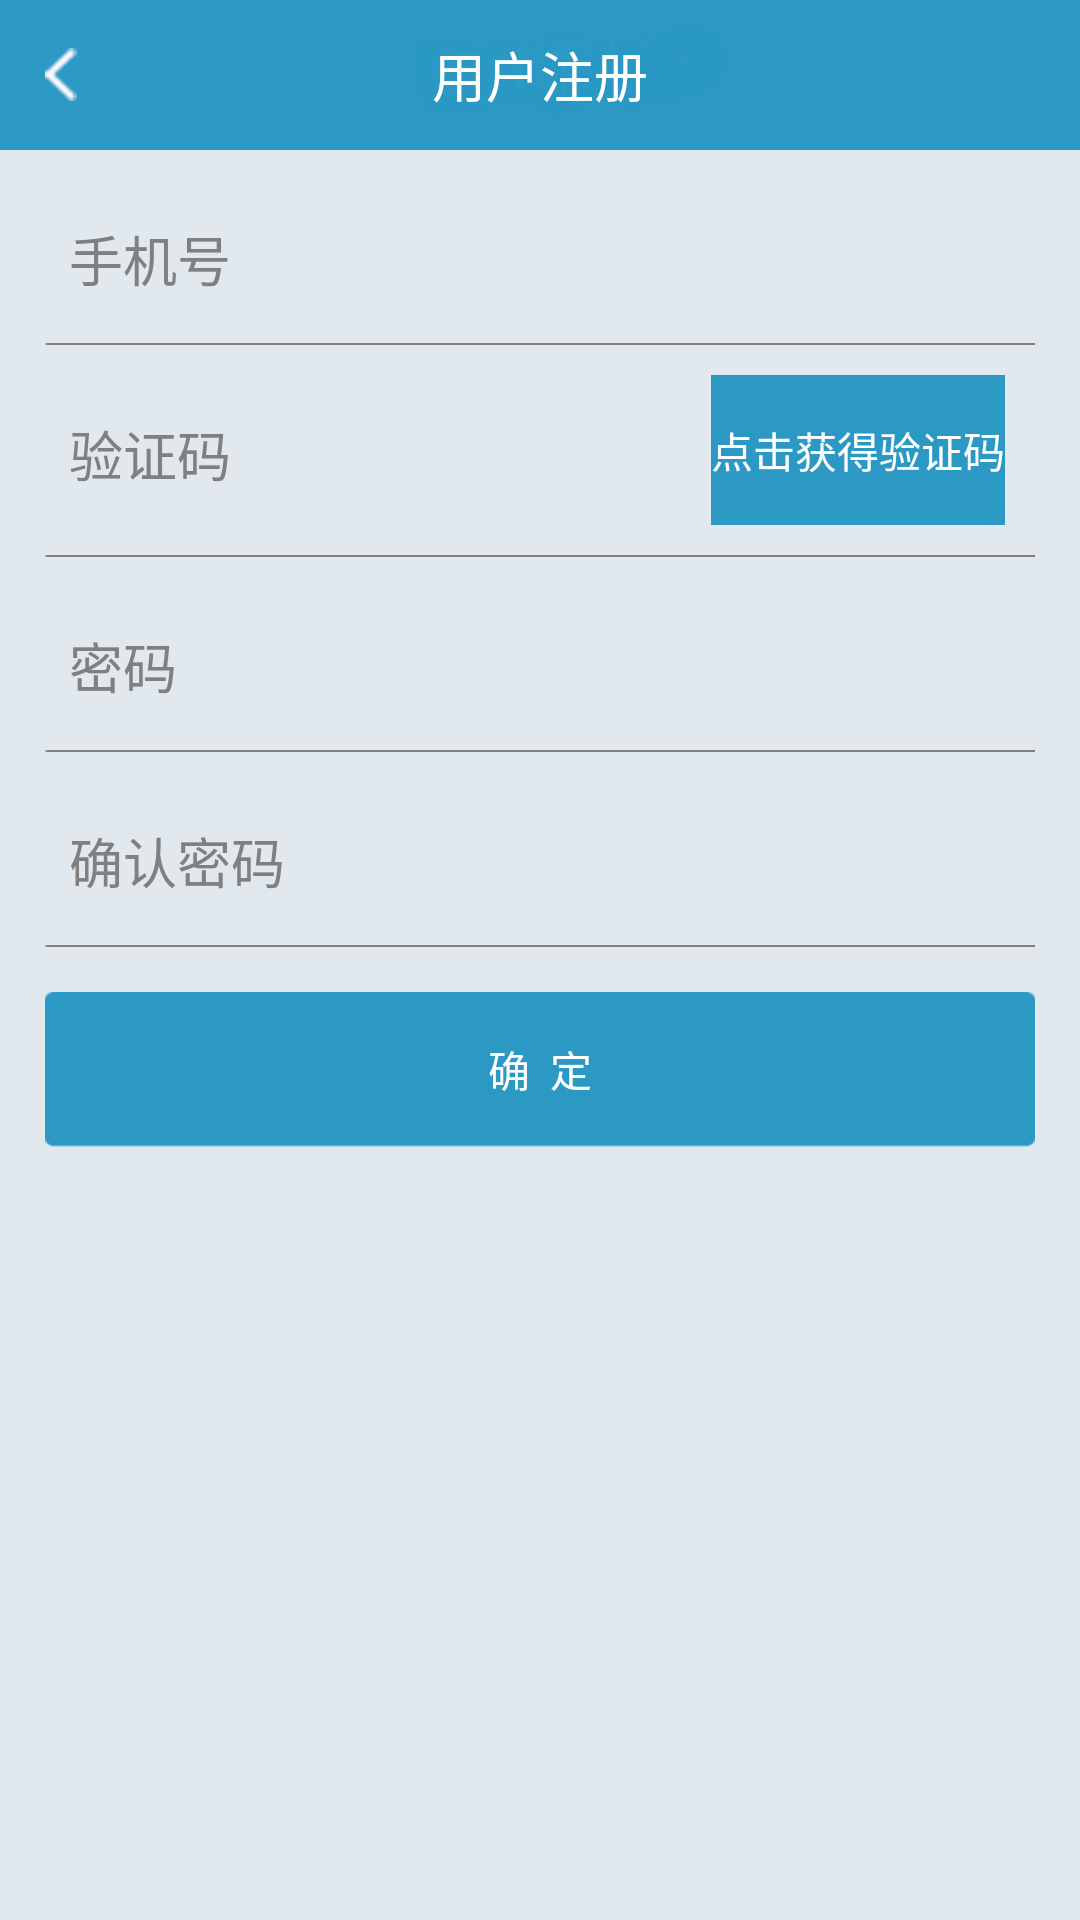

The Android layout XML behind this screen, and the referenced resources:
<!-- AndroidManifest.xml: application theme android:Theme.NoTitleBar -->
<!-- res/layout/update_pwr_activity.xml -->
<?xml version="1.0" encoding="utf-8"?>
<LinearLayout xmlns:android="http://schemas.android.com/apk/res/android"
              android:orientation="vertical"
              android:focusable="true"
              android:focusableInTouchMode="true"
              android:background="@color/main_color"
              android:layout_width="match_parent"
              android:layout_height="match_parent">
    <RelativeLayout android:layout_width="match_parent"
                    android:background="@drawable/top_bg"
                    android:layout_height="wrap_content">
        <TextView android:layout_width="wrap_content"
                  android:textSize="18sp"
                  android:text="用户注册"
                  android:layout_centerInParent="true"
                  android:textColor="@color/white"
                  android:layout_height="wrap_content"/>
        <ImageView android:layout_width="wrap_content"
                   android:src="@drawable/back_white"
                   android:padding="15dp"
                   android:id="@+id/back"
                   android:layout_centerVertical="true"
                   android:layout_height="wrap_content"/>
    </RelativeLayout>

    <EditText android:layout_width="match_parent"
              android:padding="15dp"
              android:hint="手机号"
              android:background="@null"
              android:phoneNumber="true"
              android:id="@+id/mobile"
              android:layout_marginTop="8dp"
              android:layout_marginLeft="8dp"
              android:layout_marginRight="8dp"
              android:layout_height="wrap_content"/>
    <ImageView android:layout_width="match_parent"
               android:src="@drawable/line"
               android:layout_marginLeft="15dp"
               android:layout_marginRight="15dp"
               android:layout_height="wrap_content"/>
    <RelativeLayout android:layout_width="match_parent"
                    android:focusable="true"
                    android:focusableInTouchMode="true"
                    android:layout_height="70dp">
        <EditText android:layout_width="match_parent"
                  android:padding="15dp"
                  android:hint="验证码"
                  android:phoneNumber="true"
                  android:id="@+id/code"
                  android:background="@null"
                  android:layout_marginTop="8dp"
                  android:layout_marginLeft="8dp"
                  android:layout_marginRight="8dp"
                  android:layout_height="wrap_content"/>

        <Button android:layout_width="wrap_content"
                android:text="点击获得验证码"
                android:id="@+id/btn_code"
                android:background="#2c99c4"
                android:layout_gravity="center"
                android:textColor="@color/white"
                android:layout_marginRight="25dp"
                android:layout_centerVertical="true"
                android:gravity="center_vertical"
                android:layout_alignParentRight="true"
                android:layout_height="50dp"/>

    </RelativeLayout>
    <ImageView android:layout_width="match_parent"
               android:src="@drawable/line"
               android:layout_marginLeft="15dp"
               android:layout_marginRight="15dp"
               android:layout_height="wrap_content"/>
    <EditText android:layout_width="match_parent"
              android:padding="15dp"
              android:hint="密码"
              android:password="true"
              android:background="@null"
              android:id="@+id/password"
              android:layout_marginTop="8dp"
              android:layout_marginLeft="8dp"
              android:layout_marginRight="8dp"
              android:layout_height="wrap_content"/>
    <ImageView android:layout_width="match_parent"
               android:src="@drawable/line"
               android:layout_marginLeft="15dp"
               android:layout_marginRight="15dp"
               android:layout_height="wrap_content"/>
    <EditText android:layout_width="match_parent"
              android:padding="15dp"
              android:hint="确认密码"
              android:password="true"
              android:background="@null"
              android:id="@+id/surepass"
              android:layout_marginTop="8dp"
              android:layout_marginLeft="8dp"
              android:layout_marginRight="8dp"
              android:layout_height="wrap_content"/>
    <ImageView android:layout_width="match_parent"
               android:src="@drawable/line"
               android:layout_marginLeft="15dp"
               android:layout_marginRight="15dp"
               android:layout_height="wrap_content"/>

    <Button android:layout_width="wrap_content"
            android:layout_marginTop="15dp"
            android:text="确  定"
            android:id="@+id/btn"
            android:textColor="@color/white"
            android:layout_gravity="center_horizontal"
            android:background="@drawable/btn_bg"
            android:layout_height="wrap_content"/>

</LinearLayout>
<!-- resources referenced by this layout -->
<resources>
  <color name="main_color">#e1e8ee</color>
  <color name="white">#ffffff</color>
  <!-- drawable back_white: png bitmap (drawable-xhdpi, 3512 bytes) -->
  <!-- drawable btn_bg: png bitmap (drawable-xhdpi, 3833 bytes) -->
  <!-- drawable line: png bitmap (drawable-xhdpi, 2810 bytes) -->
  <!-- drawable top_bg: png bitmap (drawable-xhdpi, 5958 bytes) -->
</resources>
